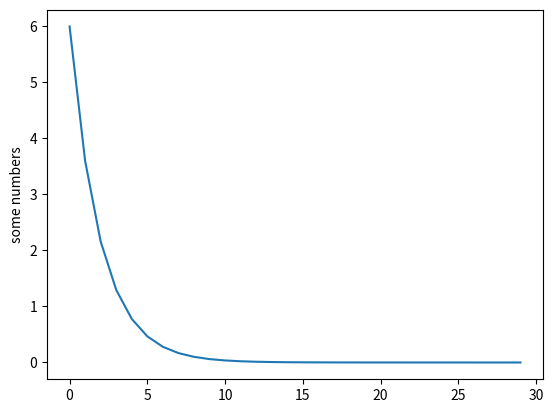

Recreate this plot in Python.

import numpy as np
import matplotlib.pyplot as plt

# implementation of gradient descent

cost = []
def gradient_descent(
    gradient, start, learn_rate, n_iter=50, tolerance=1e-06
):
    vector = start
    for _ in range(n_iter):
        diff = -learn_rate * gradient(vector)
        #check if step is less than minimum
        if np.all(np.abs(diff) <= tolerance):
            break
        vector += diff
        #plotting
        cost.append(vector)
    return vector

print(gradient_descent(gradient = lambda x:2*x, start = 10.0, learn_rate = 0.2))

plt.plot(cost)
plt.ylabel('some numbers')
plt.show()